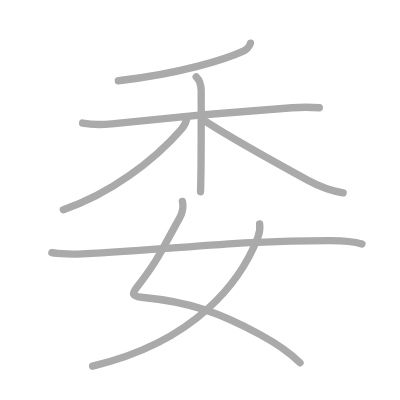
t = 0.00 s
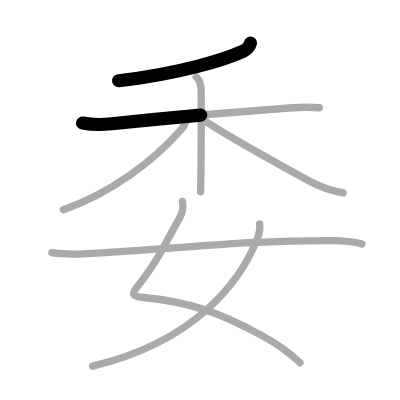
t = 1.50 s
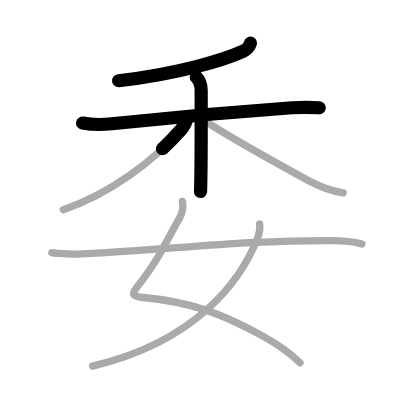
t = 3.25 s
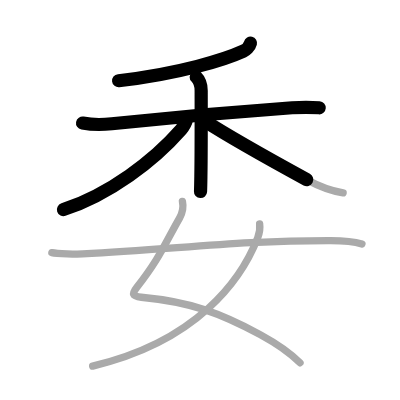
t = 4.75 s
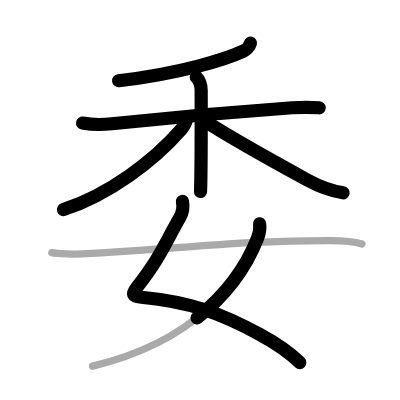
t = 6.50 s
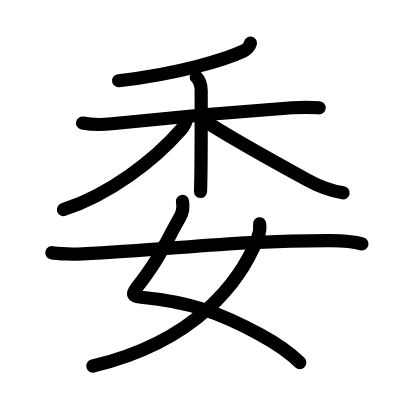
t = 8.00 s

The animated SVG that drew these frames (rendered in a browser with its animation timeline set to each time). Animation: 8 SMIL elements (animate=8); one cycle of 8.00 s.

<?xml version="1.0" standalone="no"?>
<!DOCTYPE svg PUBLIC "-//W3C//DTD SVG 1.1//EN"   "http://www.w3.org/Graphics/SVG/1.1/DTD/svg11.dtd">
<svg width="400px" height="400px"  version="1.1" xmlns="http://www.w3.org/2000/svg">
  <defs>
    <marker id="Triangle" viewBox="0 0 10 10" refX="0" refY="5" markerUnits="strokeWidth" markerWidth="3" style="stroke-opacity:0%;fill:#aaaaaa;" markerHeight="2" orient="auto">
      <path d="M 0 0 L 10 5 L 0 10 z" />
    </marker>
    
    <marker id="Arrow" viewBox="0 0 10 10" refX="5" refY="5" markerUnits="strokeWidth" markerWidth="1.8" style="stroke-opacity:0%;fill:#770000;" markerHeight="2" orient="auto">
      <path d="M 0 4 L 6 4 L 4 1 L 10 5 L 4 9 L 6 6 L 0 6 z" />
        <circle cx="5" cy="5" r="5" />
      </marker>
    
    <marker id="TriangleRed" viewBox="0 0 10 10" refX="0" refY="5" markerUnits="strokeWidth" markerWidth="3" style="stroke-opacity:0%;fill:#CC0000;" markerHeight="2" orient="auto">
      <path d="M 0 0 L 10 5 L 0 10 z" />
    </marker>
    
    <marker id="ArrowRed" viewBox="0 0 10 10" refX="5" refY="5" markerUnits="strokeWidth" markerWidth="1.8" style="stroke-opacity:0%;fill:#CC0000;" markerHeight="2" orient="auto">
      <path d="M 0 4 L 6 4 L 4 1 L 10 5 L 4 9 L 6 6 L 0 6 z" />
        <circle cx="5" cy="5" r="5" />
      </marker>
    
  </defs>
  
  <path style="fill:#ffffff; fill-opacity:100%; fill-rule:evenodd; stroke-width:0;" d="M 0 0 L 400px 0 L 400px 400px L 0 400px L 0 0" />

  <g transform="scale(3.6697247706422 3.6697247706422)">
<path style="fill:none; fill-opacity:0%; fill-rule:evenodd; stroke:#aaaaaa; stroke-opacity:100%; stroke-width: 1.5pt; stroke-linejoin:round; stroke-linecap:round;" d="M68.25 11.75c-0.25 1-1.3 1.89-1.94 2.18C61.48 16.15 49 20.12 32.25 22"></path>
<path style="fill:none; fill-opacity:0%; fill-rule:evenodd; stroke:#aaaaaa; stroke-opacity:100%; stroke-width: 1.5pt; stroke-linejoin:round; stroke-linecap:round;" d="M22.5 33.54c2.5 0.46 4.85 0.52 7.96 0.19c14.91-1.6 31.16-3.1 49.15-4.36c3.12-0.22 5.43-0.15 7.39 0"></path>
<path style="fill:none; fill-opacity:0%; fill-rule:evenodd; stroke:#aaaaaa; stroke-opacity:100%; stroke-width: 1.5pt; stroke-linejoin:round; stroke-linecap:round;" d="M53.47 20.96c0.91 0.91 1.35 2.04 1.35 3.74c0 3.55 0.05 14.88-0.08 23.32c-0.03 1.99-0.06 3.51-0.1 4.24"></path>
<path style="fill:none; fill-opacity:0%; fill-rule:evenodd; stroke:#aaaaaa; stroke-opacity:100%; stroke-width: 1.5pt; stroke-linejoin:round; stroke-linecap:round;" d="M50.88 32.38c-0.24 1.04-0.82 2.12-1.54 2.94c-7.44 8.5-19.48 17.66-32.09 21.81"></path>
<path style="fill:none; fill-opacity:0%; fill-rule:evenodd; stroke:#aaaaaa; stroke-opacity:100%; stroke-width: 1.5pt; stroke-linejoin:round; stroke-linecap:round;" d="M56 33.07c4.56 2.96 19.56 11.49 27.74 15.96c3.02 1.65 6.3 2.93 9.76 3.51"></path>
<path style="fill:none; fill-opacity:0%; fill-rule:evenodd; stroke:#aaaaaa; stroke-opacity:100%; stroke-width: 1.5pt; stroke-linejoin:round; stroke-linecap:round;" d="M49.71 54.87c0.29 1.38-0.02 3.21-0.75 4.49c-4.21 7.39-5.46 11.02-11.71 19C35.89 80.09 36 80.76 38.5 81c13.25 1.25 21.5 4.25 32.4 10.18c4.21 2.29 7.98 4.82 10.85 7.67"></path>
<path style="fill:none; fill-opacity:0%; fill-rule:evenodd; stroke:#aaaaaa; stroke-opacity:100%; stroke-width: 1.5pt; stroke-linejoin:round; stroke-linecap:round;" d="M70.75 61c0.13 0.93 0 2.45-0.52 3.79C65.75 76.25 53.75 93 25.25 99.75"></path>
<path style="fill:none; fill-opacity:0%; fill-rule:evenodd; stroke:#aaaaaa; stroke-opacity:100%; stroke-width: 1.5pt; stroke-linejoin:round; stroke-linecap:round;" d="M14.13 68.86c1.45 0.34 6.94 0.41 8.38 0.34c25.84-1.3 42.74-3.7 67.61-3.65c2.41 0 6.56 0.32 8.51 0.92"></path>

<path style="fill:none; fill-opacity:0%; fill-rule:evenodd; stroke:#000000; stroke-opacity:100%; stroke-width: 2.7pt; stroke-linejoin:round; stroke-linecap:round;" d="M68.25 11.75c-0.25 1-1.3 1.89-1.94 2.18C61.48 16.15 49 20.12 32.25 22" pathLength="100" stroke-dashoffset="100" stroke-dasharray="100 105"><animate id="dashAnim1" attributeName="stroke-dashoffset" from="100" to="0" dur="1s" calcMode="linear" fill="freeze"/></path>
<path style="fill:none; fill-opacity:0%; fill-rule:evenodd; stroke:#000000; stroke-opacity:100%; stroke-width: 2.7pt; stroke-linejoin:round; stroke-linecap:round;" d="M22.5 33.54c2.5 0.46 4.85 0.52 7.96 0.19c14.91-1.6 31.16-3.1 49.15-4.36c3.12-0.22 5.43-0.15 7.39 0" pathLength="100" stroke-dashoffset="100" stroke-dasharray="100 105"><animate id="dashAnim2" attributeName="stroke-dashoffset" from="100" to="0" dur="1s" calcMode="linear" begin="dashAnim1.end" fill="freeze"/></path>
<path style="fill:none; fill-opacity:0%; fill-rule:evenodd; stroke:#000000; stroke-opacity:100%; stroke-width: 2.7pt; stroke-linejoin:round; stroke-linecap:round;" d="M53.47 20.96c0.91 0.91 1.35 2.04 1.35 3.74c0 3.55 0.05 14.88-0.08 23.32c-0.03 1.99-0.06 3.51-0.1 4.24" pathLength="100" stroke-dashoffset="100" stroke-dasharray="100 105"><animate id="dashAnim3" attributeName="stroke-dashoffset" from="100" to="0" dur="1s" calcMode="linear" begin="dashAnim2.end" fill="freeze"/></path>
<path style="fill:none; fill-opacity:0%; fill-rule:evenodd; stroke:#000000; stroke-opacity:100%; stroke-width: 2.7pt; stroke-linejoin:round; stroke-linecap:round;" d="M50.88 32.38c-0.24 1.04-0.82 2.12-1.54 2.94c-7.44 8.5-19.48 17.66-32.09 21.81" pathLength="100" stroke-dashoffset="100" stroke-dasharray="100 105"><animate id="dashAnim4" attributeName="stroke-dashoffset" from="100" to="0" dur="1s" calcMode="linear" begin="dashAnim3.end" fill="freeze"/></path>
<path style="fill:none; fill-opacity:0%; fill-rule:evenodd; stroke:#000000; stroke-opacity:100%; stroke-width: 2.7pt; stroke-linejoin:round; stroke-linecap:round;" d="M56 33.07c4.56 2.96 19.56 11.49 27.74 15.96c3.02 1.65 6.3 2.93 9.76 3.51" pathLength="100" stroke-dashoffset="100" stroke-dasharray="100 105"><animate id="dashAnim5" attributeName="stroke-dashoffset" from="100" to="0" dur="1s" calcMode="linear" begin="dashAnim4.end" fill="freeze"/></path>
<path style="fill:none; fill-opacity:0%; fill-rule:evenodd; stroke:#000000; stroke-opacity:100%; stroke-width: 2.7pt; stroke-linejoin:round; stroke-linecap:round;" d="M49.71 54.87c0.29 1.38-0.02 3.21-0.75 4.49c-4.21 7.39-5.46 11.02-11.71 19C35.89 80.09 36 80.76 38.5 81c13.25 1.25 21.5 4.25 32.4 10.18c4.21 2.29 7.98 4.82 10.85 7.67" pathLength="100" stroke-dashoffset="100" stroke-dasharray="100 105"><animate id="dashAnim6" attributeName="stroke-dashoffset" from="100" to="0" dur="1s" calcMode="linear" begin="dashAnim5.end" fill="freeze"/></path>
<path style="fill:none; fill-opacity:0%; fill-rule:evenodd; stroke:#000000; stroke-opacity:100%; stroke-width: 2.7pt; stroke-linejoin:round; stroke-linecap:round;" d="M70.75 61c0.13 0.93 0 2.45-0.52 3.79C65.75 76.25 53.75 93 25.25 99.75" pathLength="100" stroke-dashoffset="100" stroke-dasharray="100 105"><animate id="dashAnim7" attributeName="stroke-dashoffset" from="100" to="0" dur="1s" calcMode="linear" begin="dashAnim6.end" fill="freeze"/></path>
<path style="fill:none; fill-opacity:0%; fill-rule:evenodd; stroke:#000000; stroke-opacity:100%; stroke-width: 2.7pt; stroke-linejoin:round; stroke-linecap:round;" d="M14.13 68.86c1.45 0.34 6.94 0.41 8.38 0.34c25.84-1.3 42.74-3.7 67.61-3.65c2.41 0 6.56 0.32 8.51 0.92" pathLength="100" stroke-dashoffset="100" stroke-dasharray="100 105"><animate id="dashAnim8" attributeName="stroke-dashoffset" from="100" to="0" dur="1s" calcMode="linear" begin="dashAnim7.end" fill="freeze"/></path>

</g>

</svg>  
          
